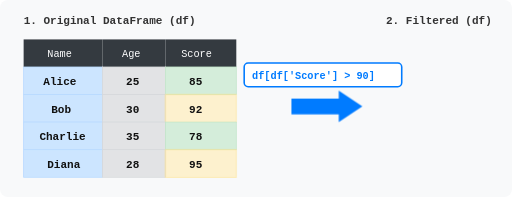
t = 0.00 s
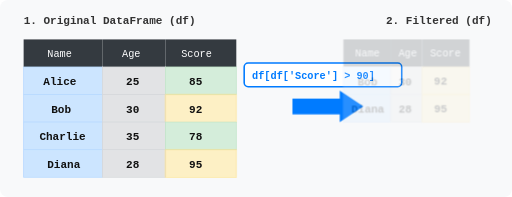
t = 0.25 s
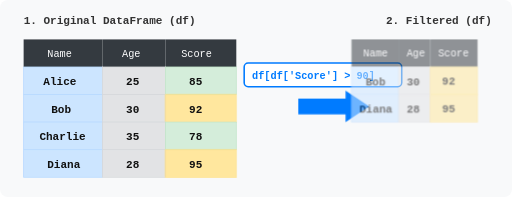
t = 0.75 s
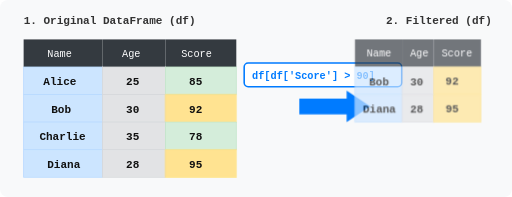
t = 1.00 s
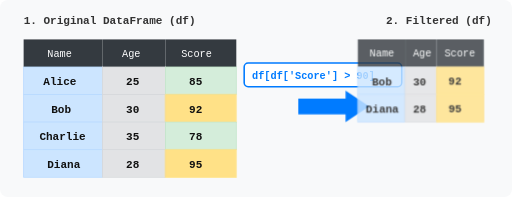
t = 1.25 s
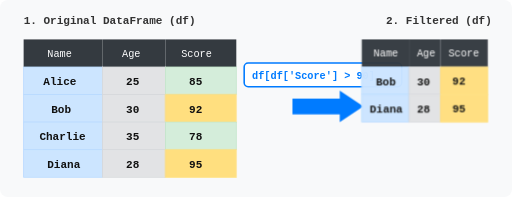
t = 1.75 s

The animated SVG that drew these frames (rendered in a browser with its animation timeline set to each time). Animation: 3 CSS @keyframes rules; one cycle of 2.00 s, repeats indefinitely.

<svg xmlns="http://www.w3.org/2000/svg" viewBox="0 0 650 250">
  <defs>
    <style>
      .bg { fill: #f8f9fa; }
      .header { font-family: 'Courier New', Courier, monospace; font-size: 14px; font-weight: bold; fill: #333; }
      .text { font-family: 'Courier New', Courier, monospace; font-size: 14px; fill: #111; font-weight: bold; }
      .col1 { fill: #cce5ff; stroke: #b8daff; }
      .col2 { fill: #e2e3e5; stroke: #d6d8db; }
      .col3 { fill: #d4edda; stroke: #c3e6cb; }
      .highlight { 
        fill: #ffeeba; 
        stroke: #ffdf7e;
        animation: pulse 2s infinite alternate;
      }
      .arrow { fill: #007bff; animation: floatArrow 2s infinite ease-in-out; }
      @keyframes pulse {
        0% { opacity: 0.7; }
        100% { opacity: 1; fill: #ffdf7e; }
      }
      @keyframes floatArrow {
        0% { transform: translateX(0px); }
        50% { transform: translateX(10px); }
        100% { transform: translateX(0px); }
      }
      @keyframes slideIn {
        0% { transform: translate(430px, 50px); opacity: 0; }
        100% { transform: translate(460px, 50px); opacity: 1; }
      }
      .result {
        animation: slideIn 2s ease-out forwards;
      }
      .code-bg { fill: #ffffff; stroke: #007bff; stroke-width: 2; rx: 5; }
    </style>
  </defs>
  
  <rect width="650" height="250" class="bg" rx="10"/>
  
  <text x="30" y="30" class="header" font-size="16">1. Original DataFrame (df)</text>
  
  <!-- Original Table -->
  <g transform="translate(30, 50)">
    <!-- Headers -->
    <rect x="0" y="0" width="100" height="35" fill="#343a40"/>
    <text x="30" y="22" fill="white" font-family="monospace">Name</text>
    <rect x="100" y="0" width="80" height="35" fill="#343a40"/>
    <text x="125" y="22" fill="white" font-family="monospace">Age</text>
    <rect x="180" y="0" width="90" height="35" fill="#343a40"/>
    <text x="200" y="22" fill="white" font-family="monospace">Score</text>
    
    <!-- Row 1 -->
    <rect x="0" y="35" width="100" height="35" class="col1"/>
    <text x="25" y="58" class="text">Alice</text>
    <rect x="100" y="35" width="80" height="35" class="col2"/>
    <text x="130" y="58" class="text">25</text>
    <rect x="180" y="35" width="90" height="35" class="col3"/>
    <text x="210" y="58" class="text">85</text>
    
    <!-- Row 2 -->
    <rect x="0" y="70" width="100" height="35" class="col1"/>
    <text x="35" y="93" class="text">Bob</text>
    <rect x="100" y="70" width="80" height="35" class="col2"/>
    <text x="130" y="93" class="text">30</text>
    <rect x="180" y="70" width="90" height="35" class="highlight"/>
    <text x="210" y="93" class="text">92</text>
    
    <!-- Row 3 -->
    <rect x="0" y="105" width="100" height="35" class="col1"/>
    <text x="20" y="128" class="text">Charlie</text>
    <rect x="100" y="105" width="80" height="35" class="col2"/>
    <text x="130" y="128" class="text">35</text>
    <rect x="180" y="105" width="90" height="35" class="col3"/>
    <text x="210" y="128" class="text">78</text>

    <!-- Row 4 -->
    <rect x="0" y="140" width="100" height="35" class="col1"/>
    <text x="30" y="163" class="text">Diana</text>
    <rect x="100" y="140" width="80" height="35" class="col2"/>
    <text x="130" y="163" class="text">28</text>
    <rect x="180" y="140" width="90" height="35" class="highlight"/>
    <text x="210" y="163" class="text">95</text>
  </g>
  
  <!-- Arrow and Code -->
  <g transform="translate(320, 115)">
    <rect x="-10" y="-35" width="200" height="30" class="code-bg"/>
    <text x="0" y="-15" fill="#007bff" font-family="monospace" font-weight="bold">df[df['Score'] > 90]</text>
    <path d="M 50 10 L 110 10 L 110 0 L 140 20 L 110 40 L 110 30 L 50 30 Z" class="arrow"/>
  </g>
  
  <!-- Filtered Table -->
  <text x="490" y="30" class="header" font-size="16">2. Filtered (df)</text>
  <g transform="translate(460, 50)" class="result">
    <!-- Headers -->
    <rect x="0" y="0" width="60" height="35" fill="#343a40"/>
    <text x="15" y="22" fill="white" font-family="monospace">Name</text>
    <rect x="60" y="0" width="40" height="35" fill="#343a40"/>
    <text x="70" y="22" fill="white" font-family="monospace">Age</text>
    <rect x="100" y="0" width="60" height="35" fill="#343a40"/>
    <text x="110" y="22" fill="white" font-family="monospace">Score</text>
    
    <!-- Row 2 (Bob) -->
    <rect x="0" y="35" width="60" height="35" class="col1"/>
    <text x="18" y="58" class="text">Bob</text>
    <rect x="60" y="35" width="40" height="35" class="col2"/>
    <text x="70" y="58" class="text">30</text>
    <rect x="100" y="35" width="60" height="35" class="highlight"/>
    <text x="115" y="58" class="text">92</text>

    <!-- Row 4 (Diana) -->
    <rect x="0" y="70" width="60" height="35" class="col1"/>
    <text x="10" y="93" class="text">Diana</text>
    <rect x="60" y="70" width="40" height="35" class="col2"/>
    <text x="70" y="93" class="text">28</text>
    <rect x="100" y="70" width="60" height="35" class="highlight"/>
    <text x="115" y="93" class="text">95</text>
  </g>
</svg>
